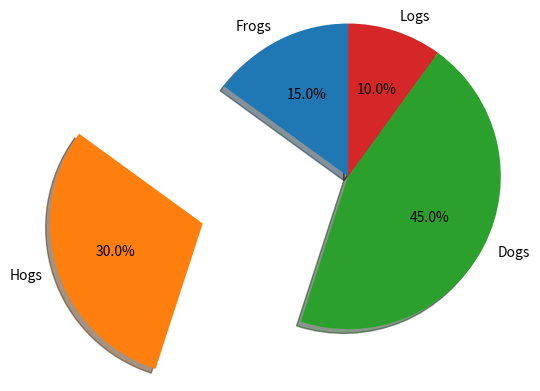

Reproduce this figure in Python.
import matplotlib.pyplot as plt

# Pie chart, where the slices will be ordered and plotted counter-clockwise:
labels = 'Frogs', 'Hogs', 'Dogs', 'Logs'
sizes = [15, 30, 45, 10]
explode = (0, 1, 0, 0)  # only "explode" the 2nd slice (i.e. 'Hogs')

fig1, ax1 = plt.subplots()
ax1.pie(sizes, explode=explode, labels=labels, autopct='%1.1f%%',
        shadow=True, startangle=90)
ax1.axis('equal')  # Equal aspect ratio ensures that pie is drawn as a circle.

plt.show()